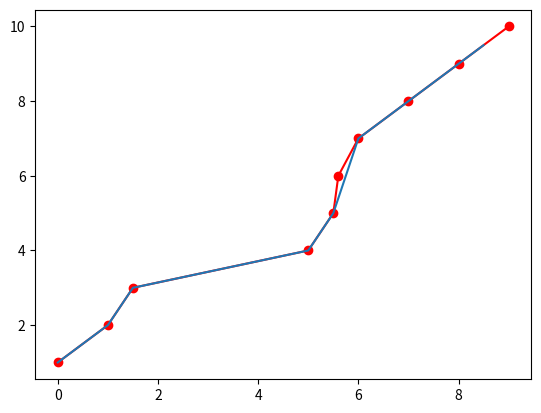

Reproduce this figure in Python.
# -*- coding: utf-8 -*-

# 调用模块
# 调用数组模块
import numpy as np
# 实现插值的模块
from scipy import interpolate
# 画图的模块
import matplotlib.pyplot as plt
# 生成随机数的模块
import random

# random.randint(0, 10) 生成0-10范围内的一个整型数
# y是一个数组里面有10个随机数，表示y轴的值
y = np.array([1, 2, 3, 4, 5, 6, 7, 8, 9, 10])
# x是一个数组，表示x轴的值
x = np.array([0, 1, 1.5, 5, 5.5, 5.6, 6, 7, 8, 9])

# 插值法之后的x轴值，表示从0到9间距为0.5的18个数
xnew = np.arange(0, 9, 0.5)

"""
kind方法：
nearest、zero、slinear、quadratic、cubic
实现函数func
"""

# nearest：最邻近插值法
# zero：阶梯插值
# slinear：线性插值
# quadratic、cubic：2、3阶B样条曲线插值
func = interpolate.interp1d(x, y, kind='slinear')
# 利用xnew和func函数生成ynew，xnew的数量等于ynew数量
ynew = func(xnew)
print(xnew)
print(ynew)
# 画图部分
# 原图
plt.plot(x, y, 'ro-')
# 拟合之后的平滑曲线图
plt.plot(xnew, ynew)
plt.show()
